Run: headless pygame with SDL's dummy video driver; simulated clock (each Clock.tick advances the game by its frame time, no real sleeping); random seed 0; keys injected as events and as key.get_pressed() state; no mouse input.
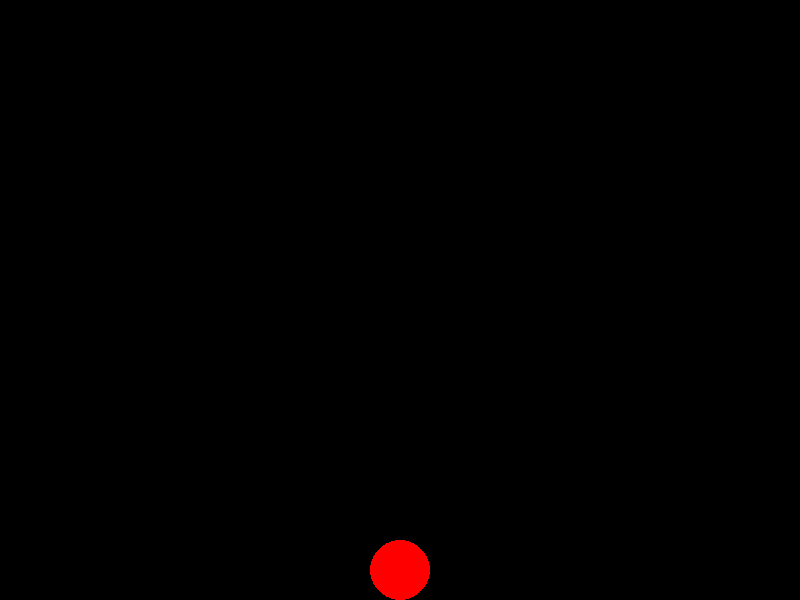
Frame 1 of 4 · flips 1–60 · no input
Frame 2 of 4 · flips 61–180 · tapped SPACE, RETURN · held RIGHT (→), D · screen unchanged from frame 1, image omitted
Frame 3 of 4 · flips 181–300 · held DOWN (↓), S · screen unchanged from frame 2, image omitted
Frame 4 of 4 · flips 301–420 · held LEFT (←), A, UP (↑), W · screen unchanged from frame 3, image omitted

The pygame program that drew these frames:

import pygame as pg

pg.init()
clock = pg.time.Clock()
screen = pg.display.set_mode((800,600))

class ball:
    def __init__(self):
        self.hitbox = pg.Rect(370, 540, 60,60)
        self.accel = 3
        self.spdy = 0
    def update(self):
        self.hitbox[1] += self.spdy
        if self.hitbox[1]<540:
            self.spdy += self.accel
        if self.hitbox[1] >= 540:
            self.hitbox[1] = 540
            self.spdy = 0
    def draw(self):
        pg.draw.ellipse(screen, (255,0,0), self.hitbox)
    def landed(self):
        if self.hitbox[1] >= 540:
            landed = True
        else:
            landed = False
        return landed

ball = ball()
jump = False

while True:
    pg.event.pump()

    ball.update()

    keys = pg.key.get_pressed()
    
    if keys[pg.K_SPACE] and not jump:
        jump = True
        ball.spdy = -40
    elif ball.landed():
        jump = False
    
    screen.fill((0,0,0))
    ball.draw()
    pg.display.flip()
    clock.tick(30)
